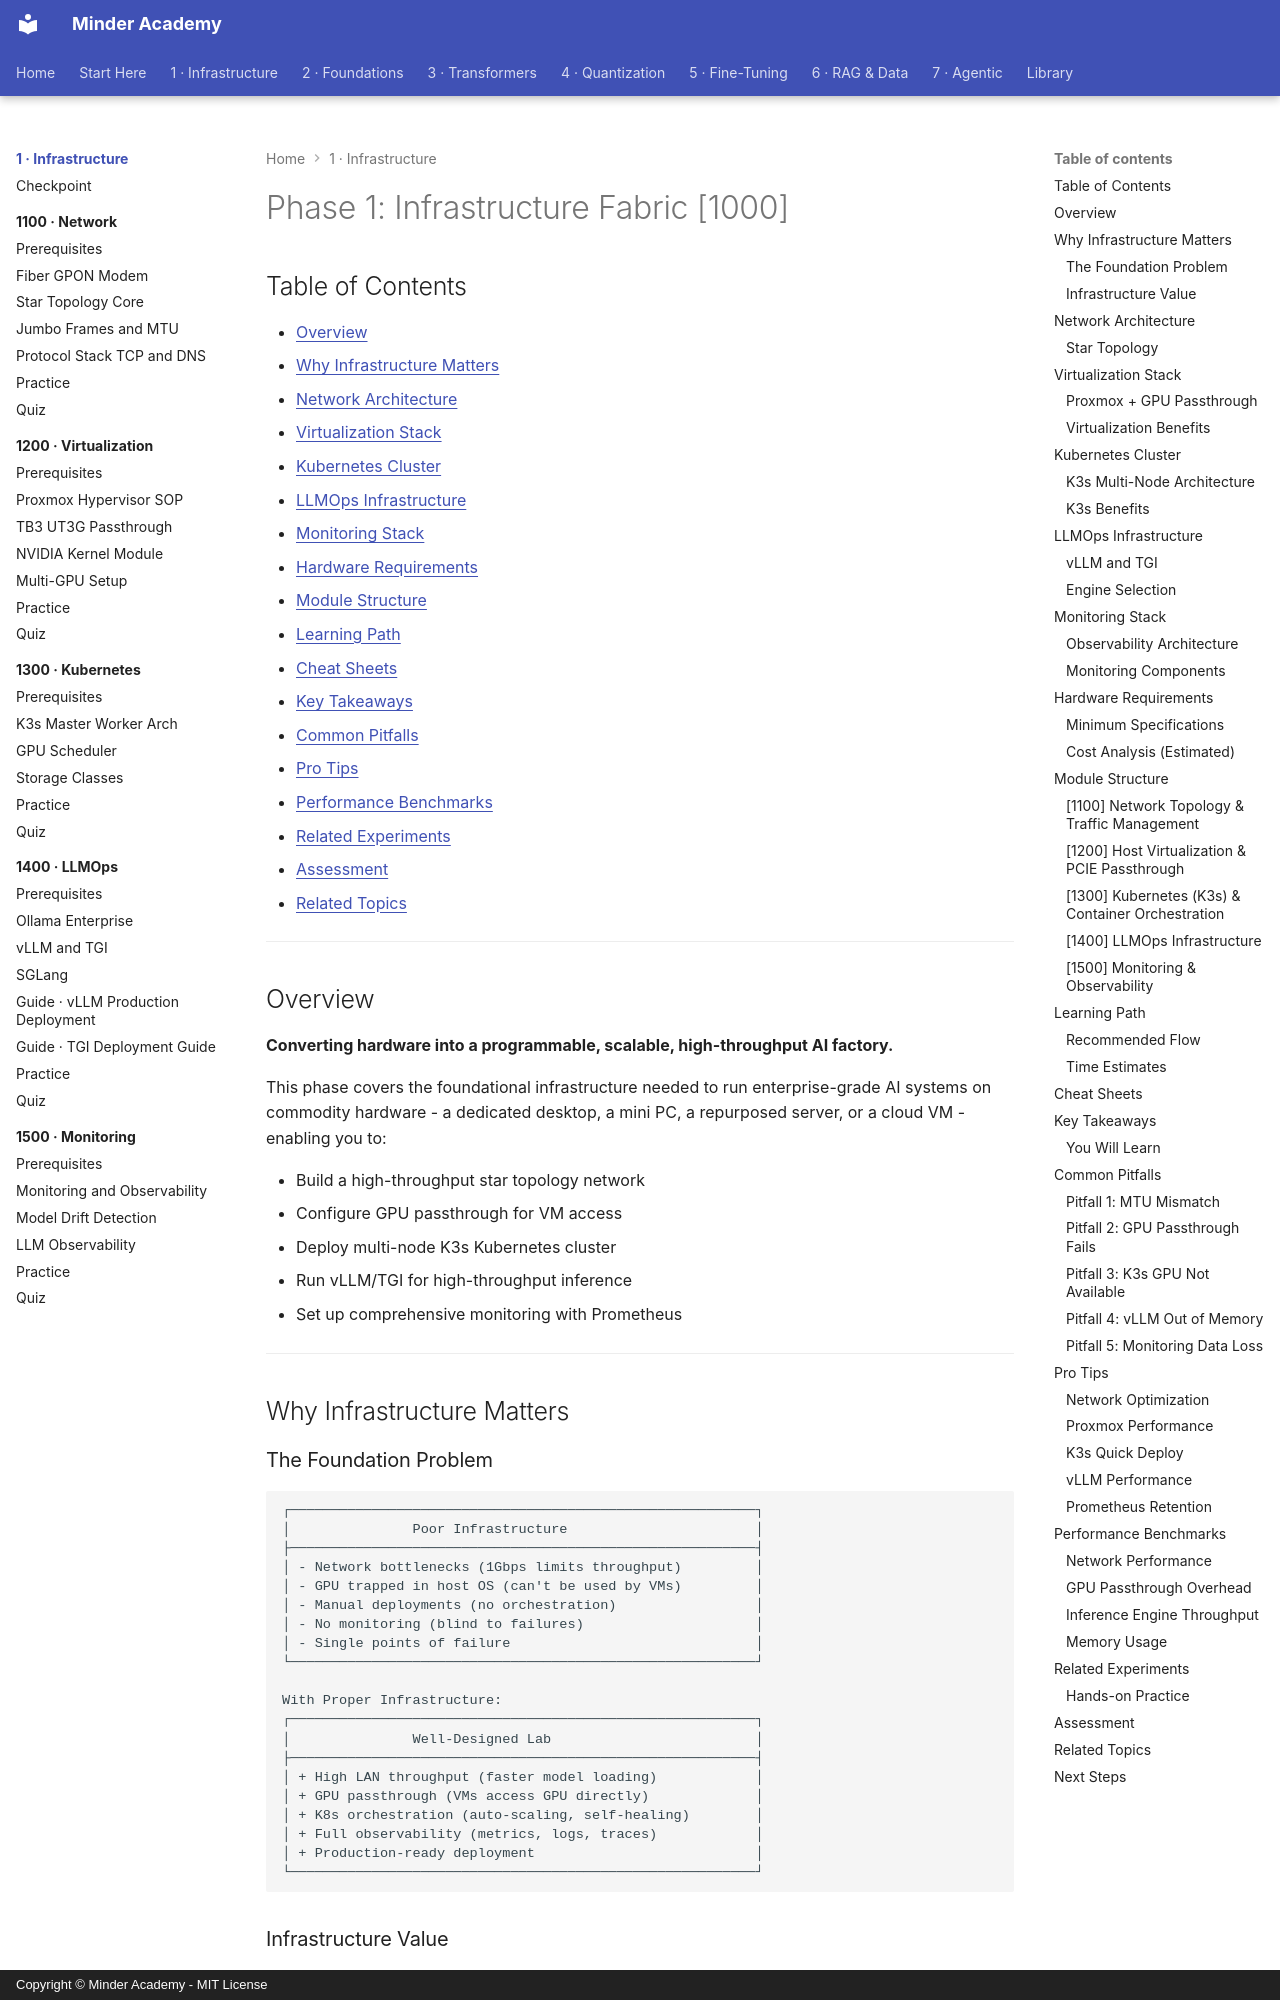

repository: minderhq/academy · page: phases/phase1-infra/index.html · generator: mkdocs · copyright: Copyright © Minder Academy - MIT License

---
Document ID: PHASE1-INFRA-README
Title: "Phase 1: Infrastructure Fabric [1000]"
Last Updated: 2026-10-24
Status: Complete
Difficulty: Advanced
Tags: ['phase', 'infrastructure', 'gpu', 'networking']
---

# Phase 1: Infrastructure Fabric [1000]

## Table of Contents

- [Overview](#overview)
- [Why Infrastructure Matters](#why-infrastructure-matters)
- [Network Architecture](#network-architecture)
- [Virtualization Stack](#virtualization-stack)
- [Kubernetes Cluster](#kubernetes-cluster)
- [LLMOps Infrastructure](#llmops-infrastructure)
- [Monitoring Stack](#monitoring-stack)
- [Hardware Requirements](#hardware-requirements)
- [Module Structure](#module-structure)
- [Learning Path](#learning-path)
- [Cheat Sheets](#cheat-sheets)
- [Key Takeaways](#key-takeaways)
- [Common Pitfalls](#common-pitfalls)
- [Pro Tips](#pro-tips)
- [Performance Benchmarks](#performance-benchmarks)
- [Related Experiments](#related-experiments)
- [Assessment](#assessment)
- [Related Topics](#related-topics)

---

## Overview

**Converting hardware into a programmable, scalable, high-throughput AI factory.**

This phase covers the foundational infrastructure needed to run enterprise-grade AI systems on commodity hardware - a dedicated desktop, a mini PC, a repurposed server, or a cloud VM - enabling you to:

- Build a high-throughput star topology network
- Configure GPU passthrough for VM access
- Deploy multi-node K3s Kubernetes cluster
- Run vLLM/TGI for high-throughput inference
- Set up comprehensive monitoring with Prometheus

---

## Why Infrastructure Matters
